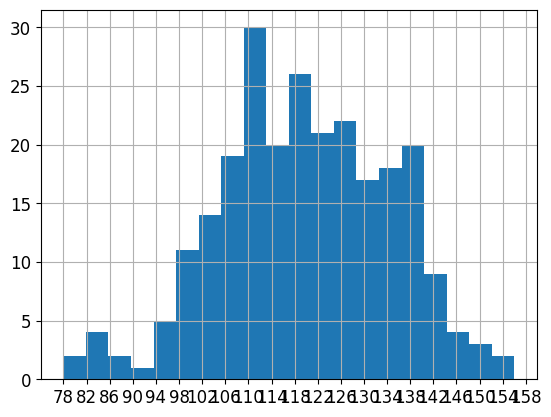

Generate this figure with matplotlib:
import matplotlib.pyplot as plt
import random
from matplotlib import rcParams

config = {
    "font.family": 'serif',
    "font.size": 12,
    "mathtext.fontset": 'stix',  # 用于设置Latex字体
    "font.serif": ['SimSun'],  # simsun字体中文版就是宋体
}
rcParams.update(config)
a = [131, 98, 125, 131, 124, 139, 131, 117, 128, 108, 135, 138, 131, 102, 107, 114, 119, 128, 121, 142, 127, 130, 124,
     101, 110, 116, 117, 110, 128, 128, 115, 99, 136, 126, 134, 95, 138, 117, 111, 78, 132, 124, 113, 150, 110, 117, 86,
     95, 144, 105, 126, 130, 126, 130, 126, 116, 123, 106, 112, 138, 123, 86, 101, 99, 136, 123, 117, 119, 105, 137,
     123, 128, 125, 104, 109, 134, 125, 127, 105, 120, 107, 129, 116, 108, 132, 103, 136, 118, 102, 120, 114, 105, 115,
     132, 145, 119, 121, 112, 139, 125, 138, 109, 132, 134, 156, 106, 117, 127, 144, 139, 139, 119, 140, 83, 110, 102,
     123, 107, 143, 115, 136, 118, 139, 123, 112, 118, 125, 109, 119, 133, 112, 114, 122, 109, 106, 123, 116, 131, 127,
     115, 118, 112, 135, 115, 146, 137, 116, 103, 144, 83, 123, 111, 110, 111, 100, 154, 136, 100, 118, 119, 133, 134,
     106, 129, 126, 110, 111, 109, 141, 120, 117, 106, 149, 122, 122, 110, 118, 127, 121, 114, 125, 126, 114, 140, 103,
     130, 141, 117, 106, 114, 121, 114, 133, 137, 92, 121, 112, 146, 97, 137, 105, 98, 117, 112, 81, 97, 139, 113, 134,
     106, 144, 110, 137, 137, 111, 104, 117, 100, 111, 101, 110, 105, 129, 137, 112, 120, 113, 133, 112, 83, 94, 146,
     133, 101, 131, 116, 111, 84, 137, 115, 122, 106, 144, 109, 123, 116, 111, 111, 133, 150]
d = 4  # 组距
num_bins = (max(a) - min(a)) // d + 1
print(num_bins)
plt.hist(a, num_bins)
plt.xticks(range(min(a), max(a) + d, d))
plt.grid()
plt.show()
